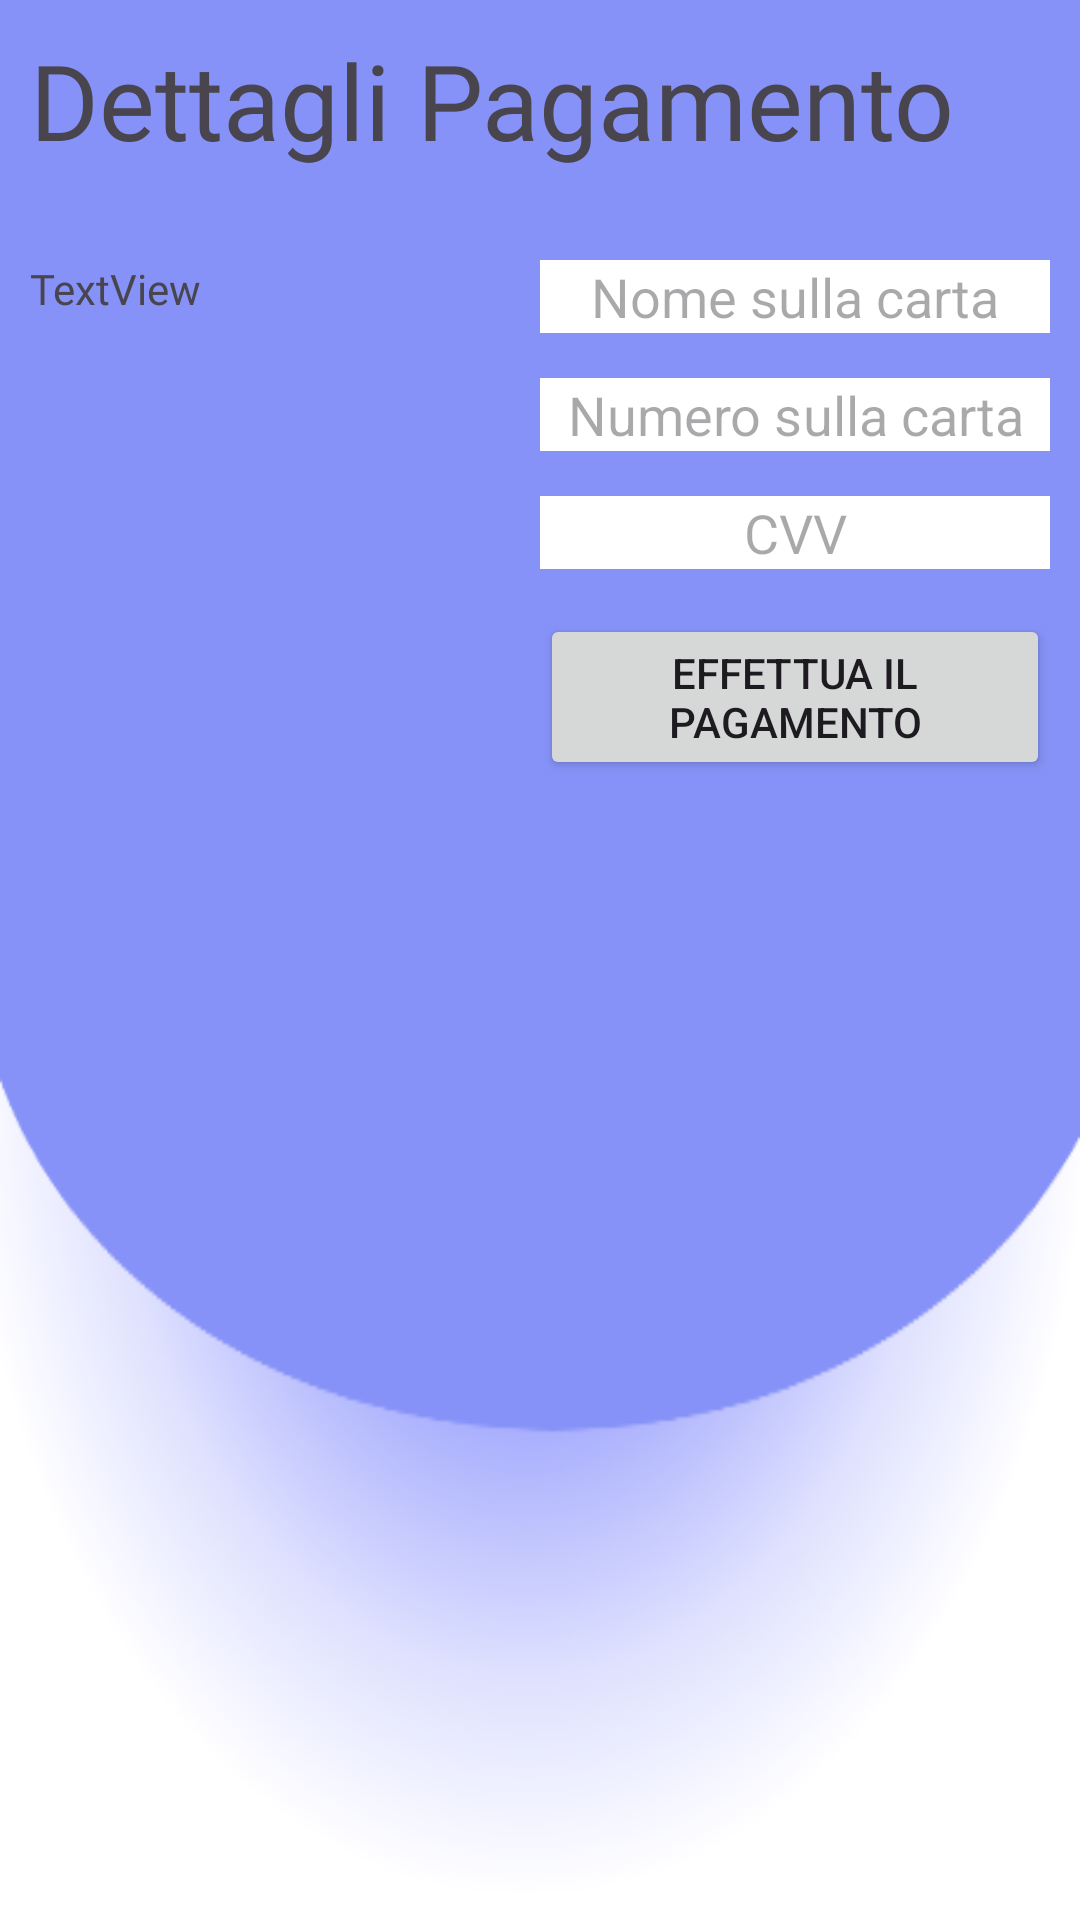

Android layout source for this screen:
<!-- AndroidManifest.xml: application theme Theme.BeTravel -->
<!-- res/layout/fragment_pagamento_orizzontale.xml -->
<androidx.constraintlayout.widget.ConstraintLayout xmlns:android="http://schemas.android.com/apk/res/android"
    xmlns:app="http://schemas.android.com/apk/res-auto"
    android:layout_width="match_parent"
    android:layout_height="match_parent"
    android:background="@drawable/profilebkg"
    android:padding="10dp"
    android:focusable="true"
    android:clickable="true">

    <ScrollView
        android:layout_width="0dp"
        android:layout_height="0dp"
        app:layout_constraintTop_toTopOf="parent"
        app:layout_constraintBottom_toBottomOf="parent"
        app:layout_constraintStart_toStartOf="parent"
        app:layout_constraintEnd_toEndOf="parent">

        <androidx.constraintlayout.widget.ConstraintLayout
            android:layout_width="match_parent"
            android:layout_height="wrap_content">

            <TextView
                android:id="@+id/textView"
                android:layout_width="wrap_content"
                android:layout_height="wrap_content"
                android:fontFamily="@font/archivo_black"
                android:text="Dettagli Pagamento"
                android:textSize="35dp"
                app:layout_constraintStart_toStartOf="parent"
                app:layout_constraintTop_toTopOf="parent" />

            <TextView
                android:id="@+id/textViewDettagli"
                android:layout_width="0dp"
                android:layout_height="wrap_content"
                android:layout_marginTop="30dp"
                android:fontFamily="@font/allerta"
                android:text="TextView"
                app:layout_constraintEnd_toStartOf="@id/editTextContainer"
                app:layout_constraintStart_toStartOf="parent"
                app:layout_constraintTop_toBottomOf="@id/textView" />

            <LinearLayout
                android:id="@+id/editTextContainer"
                android:layout_width="0dp"
                android:layout_height="wrap_content"
                android:layout_marginTop="30dp"
                android:orientation="vertical"
                app:layout_constraintEnd_toEndOf="parent"
                app:layout_constraintStart_toEndOf="@id/textViewDettagli"
                app:layout_constraintTop_toBottomOf="@id/textView">

                <EditText
                    android:id="@+id/nome"
                    android:layout_width="match_parent"
                    android:layout_height="wrap_content"
                    android:background="@color/white"
                    android:ems="10"
                    android:gravity="center"
                    android:inputType="text"
                    android:hint="Nome sulla carta" />

                <EditText
                    android:id="@+id/numero"
                    android:layout_width="match_parent"
                    android:layout_height="wrap_content"
                    android:layout_marginTop="15dp"
                    android:background="@color/white"
                    android:ems="10"
                    android:gravity="center"
                    android:inputType="numberDecimal"
                    android:hint="Numero sulla carta" />

                <EditText
                    android:id="@+id/cvv"
                    android:layout_width="match_parent"
                    android:layout_height="wrap_content"
                    android:layout_marginTop="15dp"
                    android:background="@color/white"
                    android:ems="10"
                    android:gravity="center"
                    android:inputType="numberDecimal"
                    android:hint="CVV" />

                <Button
                    android:id="@+id/pagamento"
                    android:layout_width="match_parent"
                    android:layout_height="wrap_content"
                    android:layout_marginTop="15dp"
                    android:text="Effettua il pagamento" />

            </LinearLayout>

        </androidx.constraintlayout.widget.ConstraintLayout>
    </ScrollView>

</androidx.constraintlayout.widget.ConstraintLayout>
<!-- resources referenced by this layout -->
<resources>
  <color name="white">#FFFFFFFF</color>
  <!-- drawable profilebkg: png bitmap (drawable, 26028 bytes) -->
  <style name="Theme.BeTravel" parent="Base.Theme.BeTravel" />
  <style name="Base.Theme.BeTravel" parent="Theme.Material3.DayNight.NoActionBar">
          <item name="android:statusBarColor">@color/black</item>
          
          
      </style>
  <color name="black">#FF000000</color>
</resources>
